Run: headless pygame with SDL's dummy video driver; simulated clock (each Clock.tick advances the game by its frame time, no real sleeping); random seed 0; keys injected as events and as key.get_pressed() state; mouse plan: one left click at the window centre at the start of phase 2, then a move to the lower-right quarter at the start of phase 3.
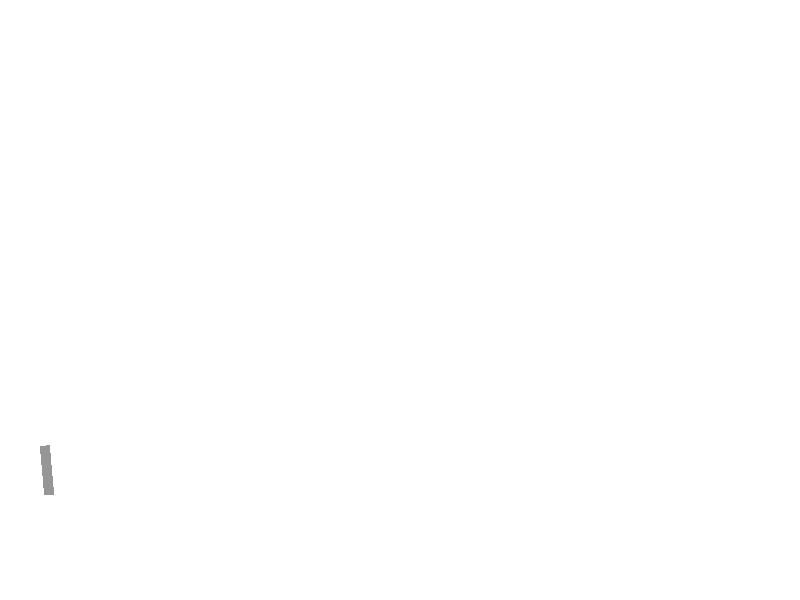
Frame 1 of 4 · flips 1–60 · no input
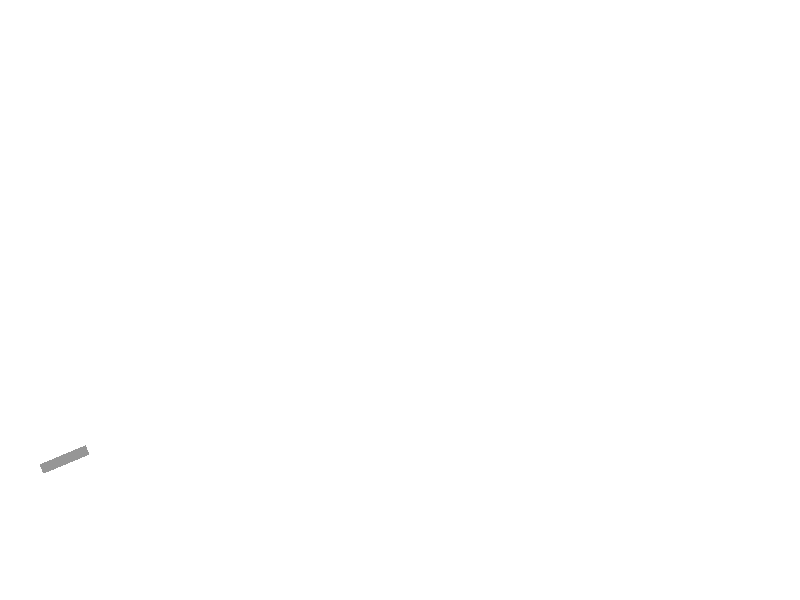
Frame 2 of 4 · flips 61–180 · clicked the window centre · tapped SPACE, RETURN · held RIGHT (→), D
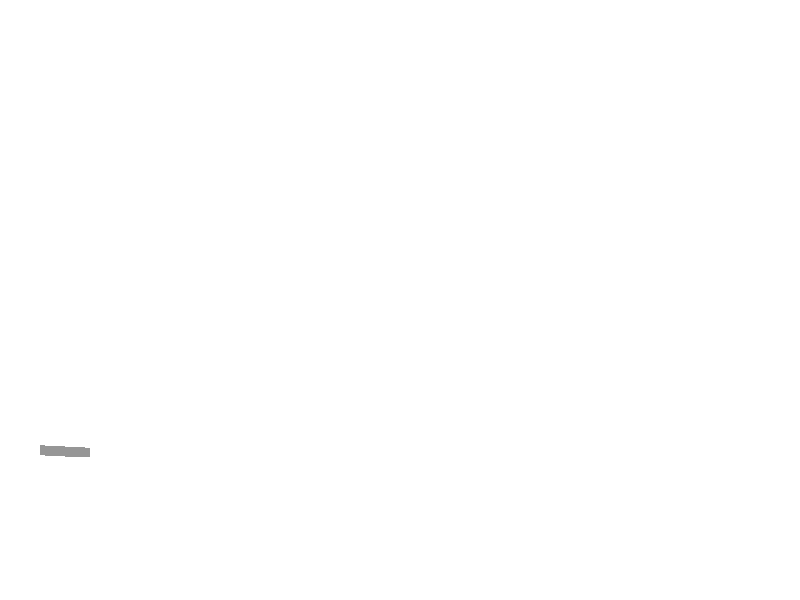
Frame 3 of 4 · flips 181–300 · moved the mouse to the lower-right quarter · held DOWN (↓), S
Frame 4 of 4 · flips 301–420 · held LEFT (←), A, UP (↑), W · screen unchanged from frame 3, image omitted

The pygame program that drew these frames:

import math
from random import choice

import pygame


FPS = 30

RED = (255, 0, 0)
BLUE = 0x0000FF
YELLOW = 0xFFC91F
GREEN = 0x00FF00
MAGENTA = 0xFF03B8
CYAN = 0x00FFCC
BLACK = (0, 0, 0)
WHITE = 0xFFFFFF
GREY = (150, 150, 150)
GAME_COLORS = [RED, BLUE, YELLOW, GREEN, MAGENTA, CYAN]

WIDTH = 800
HEIGHT = 600


class Ball:
    def __init__(self, screen: pygame.Surface, x=40, y=450):
        """ Конструктор класса ball

        Args:
        x - начальное положение мяча по горизонтали
        y - начальное положение мяча по вертикали
        """
        self.screen = screen
        self.x = x
        self.y = y
        self.r = 10
        self.vx = 0
        self.vy = 0
        self.color = choice(GAME_COLORS)
        self.live = 30

    def move(self):
        """Переместить мяч по прошествии единицы времени.

        Метод описывает перемещение мяча за один кадр перерисовки. То есть, обновляет значения
        self.x и self.y с учетом скоростей self.vx и self.vy, силы гравитации, действующей на мяч,
        и стен по краям окна (размер окна 800х600).
        """
        # FIXME
        self.x += self.vx
        self.y -= self.vy

    def draw(self):
        pygame.draw.circle(
            self.screen,
            self.color,
            (self.x, self.y),
            self.r
        )

    def hittest(self, obj):
        """Функция проверяет сталкивалкивается ли данный обьект с целью, описываемой в обьекте obj.

        Args:
            obj: Обьект, с которым проверяется столкновение.
        Returns:
            Возвращает True в случае столкновения мяча и цели. В противном случае возвращает False.
        """
        # FIXME
        return False


class Gun:
    def __init__(self, screen):
        self.screen = screen
        self.f2_power = 10
        self.f2_on = 0
        self.an = 1
        self.color = GREY
    def real_angle(self):
        x_mouse, y_mouse = pygame.mouse.get_pos()
        self.an = math.atan2((y_mouse - 450), (x_mouse - 40))

    def fire2_start(self, event):
        self.f2_on = 1

    def fire2_end(self, event):
        """Выстрел мячом.

        Происходит при отпускании кнопки мыши.
        Начальные значения компонент скорости мяча vx и vy зависят от положения мыши.
        """
        global balls, bullet
        bullet += 1
        new_ball = Ball(self.screen)
        new_ball.r += 5
        new_ball.vx = self.f2_power * math.cos(self.an)
        new_ball.vy = - self.f2_power * math.sin(self.an)
        balls.append(new_ball)
        self.f2_on = 0
        self.f2_power = 10

    def targetting(self, event):
        """Прицеливание. Зависит от положения мыши."""
        if self.f2_on:
            self.color = RED
        else:
            self.color = GREY


    def draw(self):
        surf = pygame.Surface((50, 10), pygame.SRCALPHA)
        surf.fill((0,255,0))
        pygame.draw.rect(surf, GREY, (0, 0, 50, 10))
        surf = pygame.transform.rotate(surf, self.an * -180 / math.pi)
        screen.blit(surf, (40, 445))









    def power_up(self):
        if self.f2_on:
            if self.f2_power < 100:
                self.f2_power += 1
            self.color = RED
        else:
            self.color = GREY


class Target:
    # self.points = 0
    # self.live = 1
    # FIXME: don't work!!! How to call this functions when object is created?
    # self.new_target()

    def new_target(self):
        """ Инициализация новой цели. """
        x = self.x = rnd(600, 780)
        y = self.y = rnd(300, 550)
        r = self.r = rnd(2, 50)
        color = self.color = RED

    def hit(self, points=1):
        """Попадание шарика в цель."""
        self.points += points

    def draw(self):
        ...


pygame.init()
screen = pygame.display.set_mode((WIDTH, HEIGHT))
bullet = 0
balls = []

clock = pygame.time.Clock()
gun = Gun(screen)
target = Target()
finished = False

while not finished:
    screen.fill(WHITE)
    gun.real_angle()
    target.draw()
    gun.draw()
    print(gun.an)
    for b in balls:
        b.draw()

    clock.tick(FPS)
    for event in pygame.event.get():
        if event.type == pygame.QUIT:
            finished = True
        elif event.type == pygame.MOUSEBUTTONDOWN:
            gun.fire2_start(event)
        elif event.type == pygame.MOUSEBUTTONUP:
            gun.fire2_end(event)

        gun.targetting(event)


    for b in balls:
        b.move()
        if b.hittest(target) and target.live:
            target.live = 0
            target.hit()
            target.new_target()
    gun.power_up()
    pygame.display.update()

pygame.quit()
